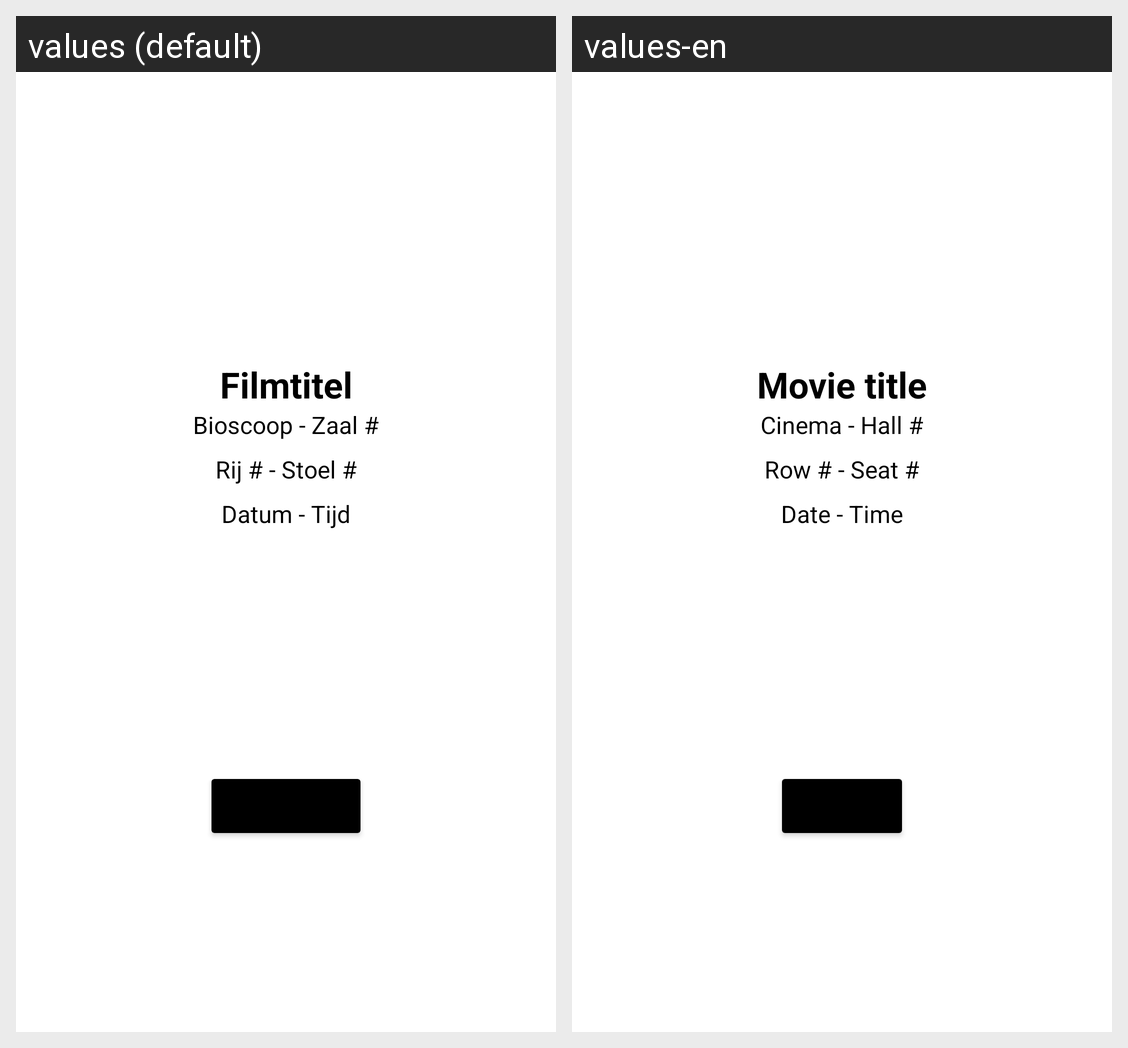

Here is an Android app screen in its default locale and in the app's own translations. Write out the translated-string differences for the strings that appear on this screen.
Android screen res/layout/activity_ticket_detail.xml rendered under 2 locales, left to right: values (default), values-en. Device: Nexus 5 (rendered at 1080×1920; each locale shown at half size, 540×960, under a caption strip naming it); theme Theme.MovieMenace.
Strings drawn on this screen, with the default value and each locale's value (text and hints the layout hard-codes, and strings that could not be matched under every locale, appear in the picture but are not listed):

movie_title
  values: Filmtitel
  values-en: Movie title

location_placeholder
  values: Bioscoop - Zaal #
  values-en: Cinema - Hall #

rowseat_placeholder
  values: Rij # - Stoel #
  values-en: Row # - Seat #

datetime_placeholder
  values: Datum - Tijd
  values-en: Date - Time
